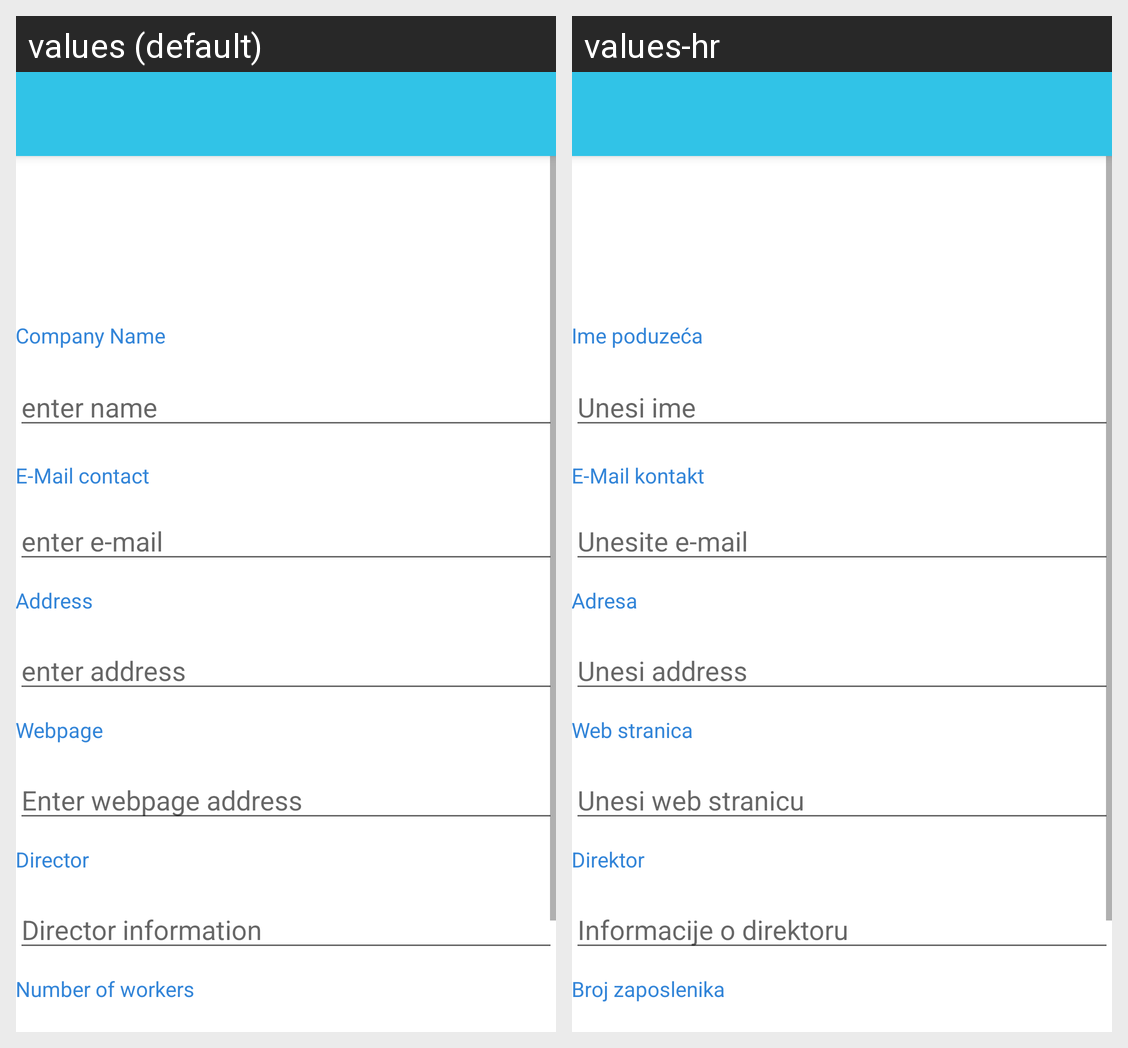

Translations of the strings shown on this Android screen, per locale in the grid:
Android screen res/layout/activity_update_company_data.xml rendered under 2 locales, left to right: values (default), values-hr. Device: Nexus 5 (rendered at 1080×1920; each locale shown at half size, 540×960, under a caption strip naming it); theme ActivityWithInput.
Strings drawn on this screen, with the default value and each locale's value (text and hints the layout hard-codes, and strings that could not be matched under every locale, appear in the picture but are not listed):

company_name
  values: Company Name
  values-hr: Ime poduzeća

enter_name
  values: enter name
  values-hr: Unesi ime

e_mail_contact
  values: E-Mail contact
  values-hr: E-Mail kontakt

enter_e_mail
  values: enter e-mail
  values-hr: Unesite e-mail

address
  values: Address
  values-hr: Adresa

enter_address
  values: enter address
  values-hr: Unesi address

webpage
  values: Webpage
  values-hr: Web stranica

enter_webpage_address
  values: Enter webpage address
  values-hr: Unesi web stranicu

director
  values: Director
  values-hr: Direktor

director_information
  values: Director information
  values-hr: Informacije o direktoru

number_of_workers
  values: Number of workers
  values-hr: Broj zaposlenika
